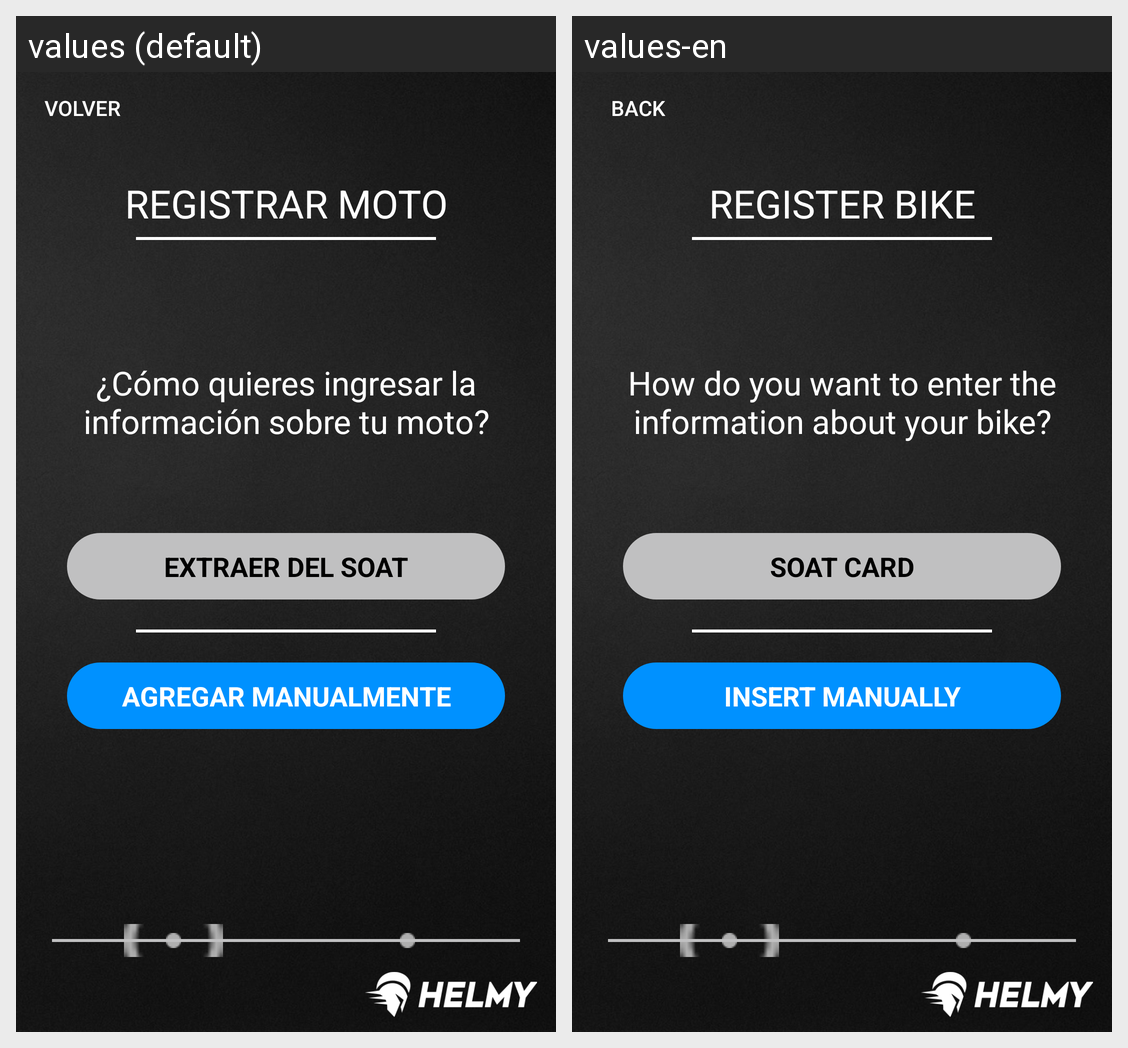

This grid shows one Android layout under two languages. Give, for every string resource on the screen, its name, the default text and each shown locale's text.
Android screen res/layout/activity_register_bike_ocr.xml rendered under 2 locales, left to right: values (default), values-en. Device: Nexus 5 (rendered at 1080×1920; each locale shown at half size, 540×960, under a caption strip naming it); theme AppTheme.
Strings drawn on this screen, with the default value and each locale's value (text and hints the layout hard-codes, and strings that could not be matched under every locale, appear in the picture but are not listed):

goBack
  values: VOLVER
  values-en: BACK

registerBike
  values: REGISTRAR MOTO
  values-en: REGISTER BIKE

howWannaEnterBikeInfo
  values: ¿Cómo quieres ingresar la información sobre tu moto?
  values-en: How do you want to enter the information about your bike?

readPhotoSOAT
  values: EXTRAER DEL SOAT
  values-en: SOAT CARD

insertPersonalDataManually
  values: AGREGAR MANUALMENTE
  values-en: INSERT MANUALLY
